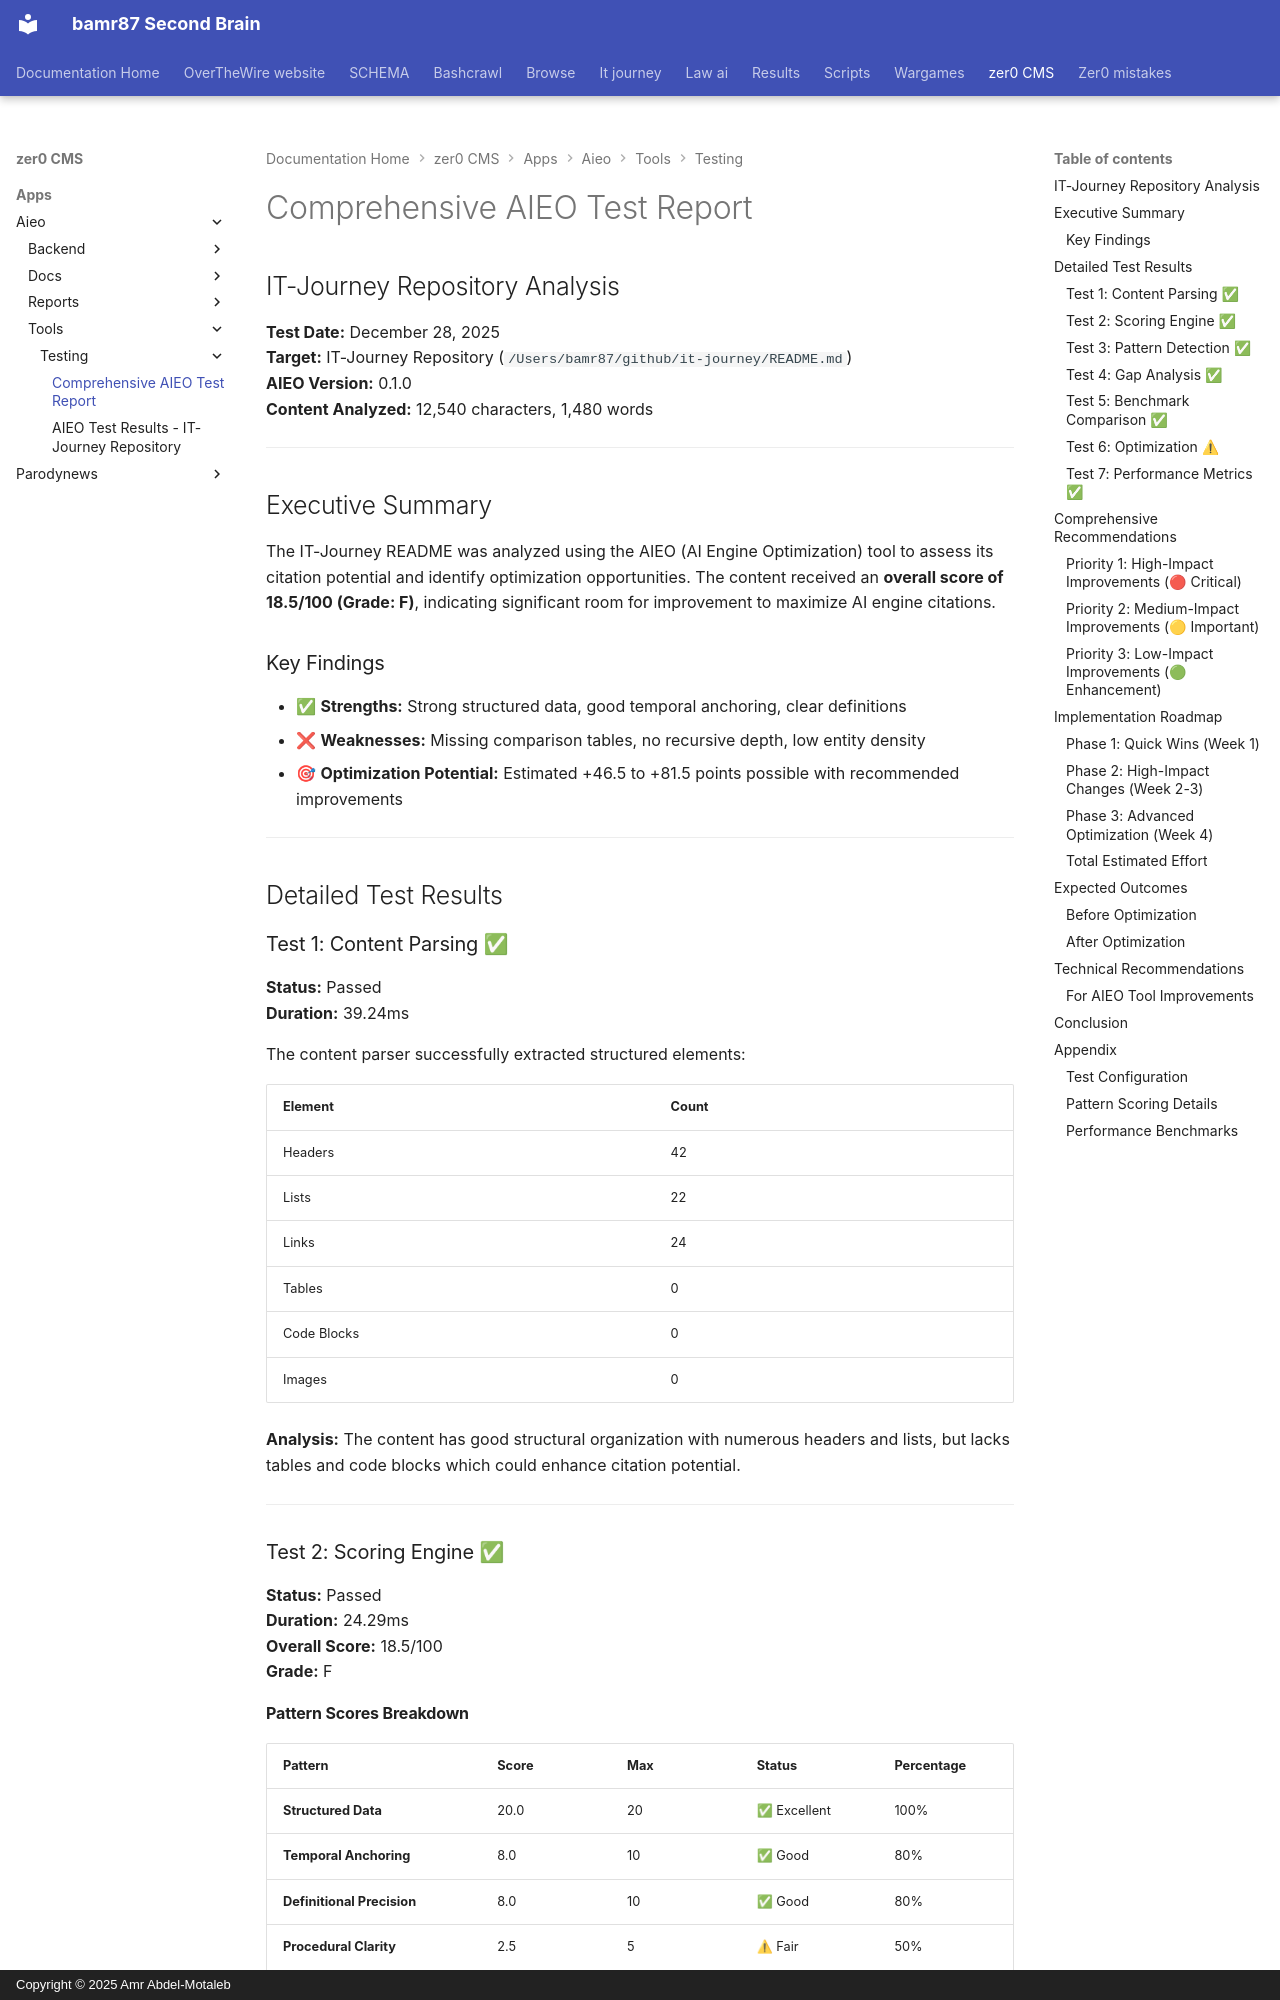

repository: bamr87/README · page: zer0-CMS/apps/aieo/tools/testing/COMPREHENSIVE_REPORT/index.html · generator: mkdocs · copyright: Copyright © 2025 Amr Abdel-Motaleb

---
source_file: apps/aieo/tools/testing/COMPREHENSIVE_REPORT.md
source_repo: bamr87/zer0-CMS
source_url: https://github.com/bamr87/zer0-CMS/blob/main/apps/aieo/tools/testing/COMPREHENSIVE_REPORT.md
title: Comprehensive AIEO Test Report
---
# Comprehensive AIEO Test Report
## IT-Journey Repository Analysis

**Test Date:** December 28, 2025  
**Target:** IT-Journey Repository (`/Users/bamr87/github/it-journey/README.md`)  
**AIEO Version:** 0.1.0  
**Content Analyzed:** 12,540 characters, 1,480 words

---

## Executive Summary

The IT-Journey README was analyzed using the AIEO (AI Engine Optimization) tool to assess its citation potential and identify optimization opportunities. The content received an **overall score of 18.5/100 (Grade: F)**, indicating significant room for improvement to maximize AI engine citations.

### Key Findings

- ✅ **Strengths:** Strong structured data, good temporal anchoring, clear definitions
- ❌ **Weaknesses:** Missing comparison tables, no recursive depth, low entity density
- 🎯 **Optimization Potential:** Estimated +46.5 to +81.5 points possible with recommended improvements

---

## Detailed Test Results

### Test 1: Content Parsing ✅

**Status:** Passed  
**Duration:** 39.24ms

The content parser successfully extracted structured elements:

| Element | Count |
|---------|-------|
| Headers | 42 |
| Lists | 22 |
| Links | 24 |
| Tables | 0 |
| Code Blocks | 0 |
| Images | 0 |

**Analysis:** The content has good structural organization with numerous headers and lists, but lacks tables and code blocks which could enhance citation potential.

---

### Test 2: Scoring Engine ✅

**Status:** Passed  
**Duration:** 24.29ms  
**Overall Score:** 18.5/100  
**Grade:** F
